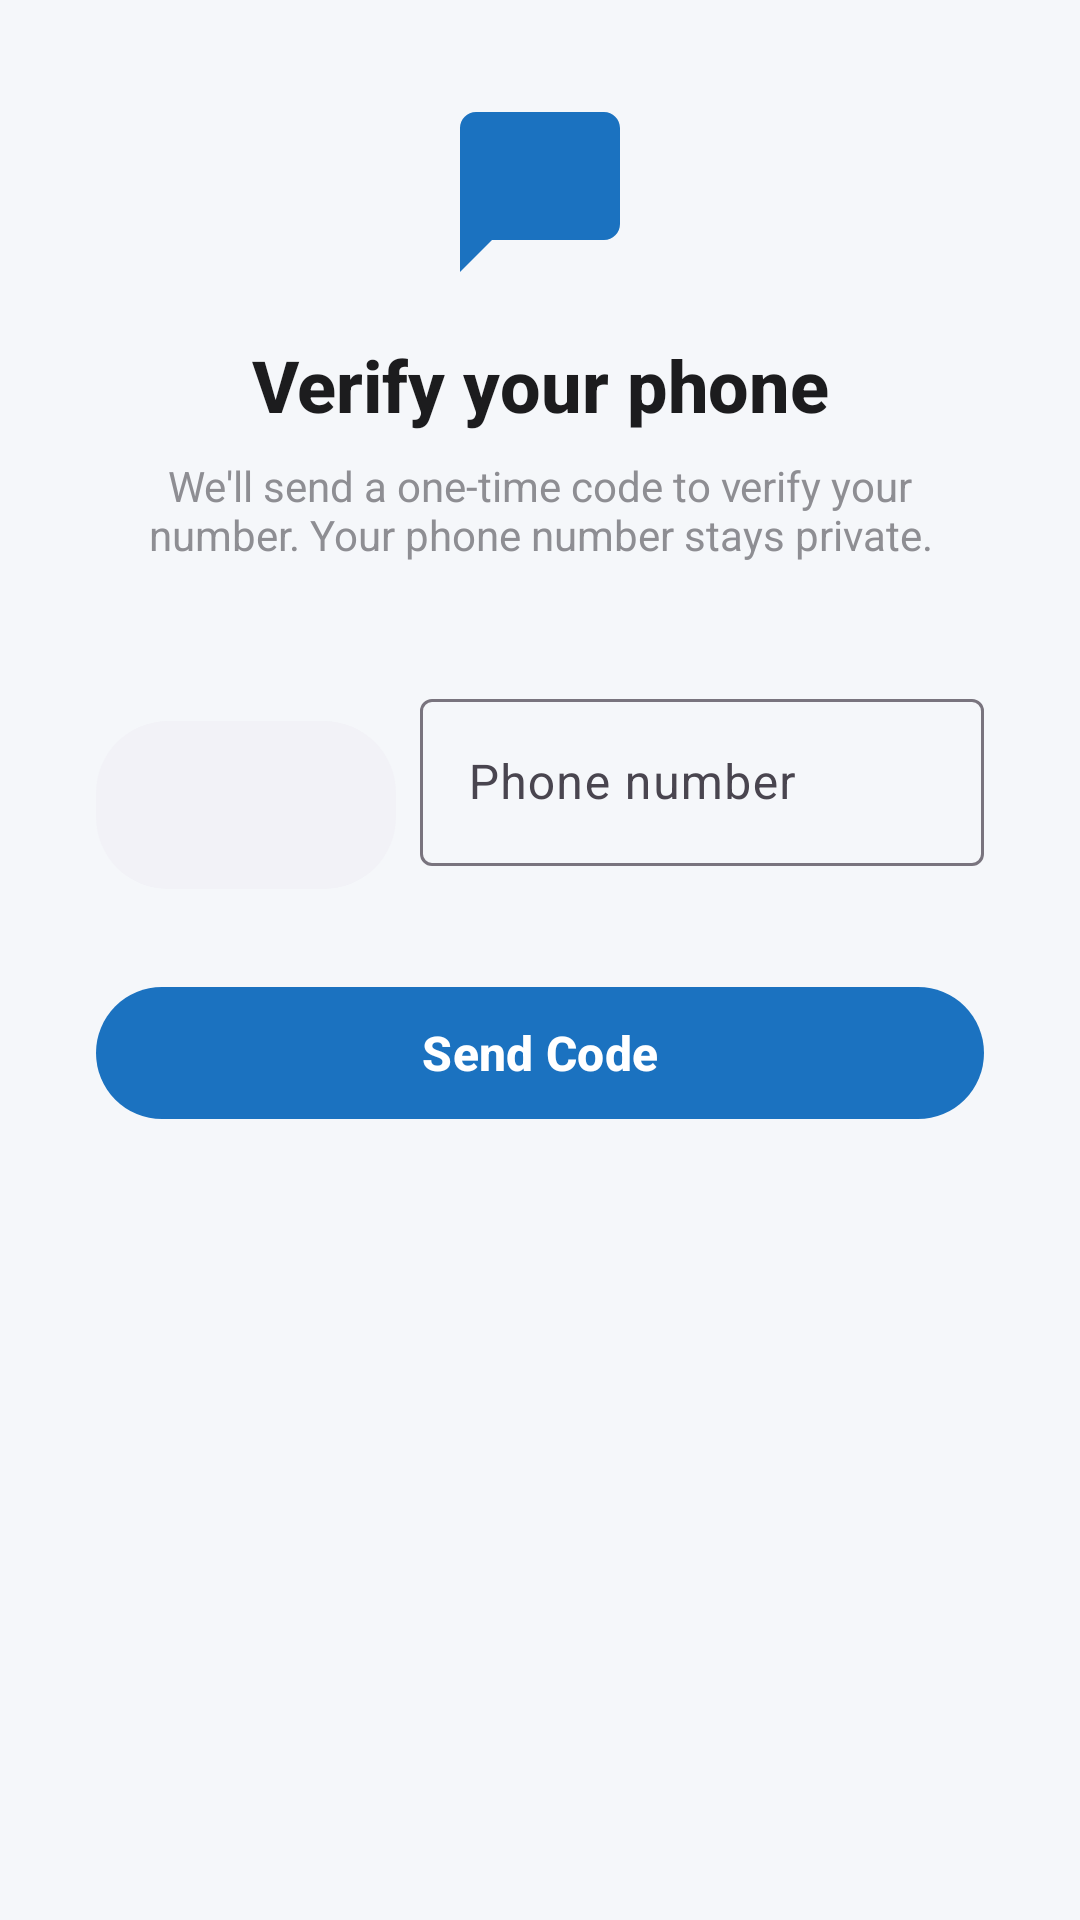

Reconstruct the res/layout file that produces this screen, plus the resources it refers to.
<!-- AndroidManifest.xml: application theme Theme.AnonChat -->
<!-- res/layout/activity_auth.xml -->
<?xml version="1.0" encoding="utf-8"?>
<androidx.constraintlayout.widget.ConstraintLayout xmlns:android="http://schemas.android.com/apk/res/android"
    xmlns:app="http://schemas.android.com/apk/res-auto"
    xmlns:tools="http://schemas.android.com/tools"
    android:layout_width="match_parent"
    android:layout_height="match_parent"
    android:background="@color/background"
    android:padding="32dp"
    tools:context=".AuthActivity">

    
    <ImageView
        android:id="@+id/btnBackToLanguage"
        android:layout_width="40dp"
        android:layout_height="40dp"
        android:background="?attr/selectableItemBackgroundBorderless"
        android:contentDescription="Back to language selection"
        android:padding="8dp"
        android:src="@drawable/ic_back"
        app:layout_constraintStart_toStartOf="parent"
        app:layout_constraintTop_toTopOf="parent"
        app:tint="@color/on_surface" />

    
    <ImageView
        android:id="@+id/ivLogo"
        android:layout_width="64dp"
        android:layout_height="64dp"
        android:contentDescription="@string/app_name"
        android:src="@drawable/ic_app_logo"
        app:layout_constraintEnd_toEndOf="parent"
        app:layout_constraintStart_toStartOf="parent"
        app:layout_constraintTop_toTopOf="parent"
        app:layout_constraintBottom_toTopOf="@id/tvHeading"
        app:layout_constraintVertical_chainStyle="packed"
        app:layout_constraintVertical_bias="0.15"
        app:tint="?attr/colorPrimary" />

    
    <TextView
        android:id="@+id/tvHeading"
        android:layout_width="wrap_content"
        android:layout_height="wrap_content"
        android:layout_marginTop="16dp"
        android:text="@string/auth_heading"
        android:textColor="@color/on_surface"
        android:textSize="24sp"
        android:textStyle="bold"
        android:fontFamily="sans-serif-medium"
        app:layout_constraintEnd_toEndOf="parent"
        app:layout_constraintStart_toStartOf="parent"
        app:layout_constraintTop_toBottomOf="@id/ivLogo" />

    
    <TextView
        android:id="@+id/tvSubtitle"
        android:layout_width="wrap_content"
        android:layout_height="wrap_content"
        android:layout_marginTop="8dp"
        android:text="@string/auth_subtitle"
        android:textColor="@color/text_secondary"
        android:textSize="14sp"
        android:gravity="center"
        app:layout_constraintEnd_toEndOf="parent"
        app:layout_constraintStart_toStartOf="parent"
        app:layout_constraintTop_toBottomOf="@id/tvHeading" />

    
    <LinearLayout
        android:id="@+id/phoneSection"
        android:layout_width="0dp"
        android:layout_height="wrap_content"
        android:layout_marginTop="40dp"
        android:orientation="vertical"
        android:visibility="visible"
        app:layout_constraintEnd_toEndOf="parent"
        app:layout_constraintStart_toStartOf="parent"
        app:layout_constraintTop_toBottomOf="@id/tvSubtitle">

        
        <LinearLayout
            android:layout_width="match_parent"
            android:layout_height="wrap_content"
            android:orientation="horizontal"
            android:gravity="center_vertical">

            
            <Spinner
                android:id="@+id/spinnerCountryCode"
                android:layout_width="wrap_content"
                android:layout_height="56dp"
                android:minWidth="100dp"
                android:background="@drawable/bg_input_field"
                android:padding="8dp" />

            
            <com.google.android.material.textfield.TextInputLayout
                android:id="@+id/tilPhone"
                android:layout_width="0dp"
                android:layout_height="wrap_content"
                android:layout_weight="1"
                android:layout_marginStart="8dp"
                app:hintEnabled="true"
                app:errorEnabled="true">

                <com.google.android.material.textfield.TextInputEditText
                    android:id="@+id/etPhone"
                    android:layout_width="match_parent"
                    android:layout_height="wrap_content"
                    android:hint="@string/auth_phone_hint"
                    android:inputType="phone"
                    android:maxLines="1" />

            </com.google.android.material.textfield.TextInputLayout>

        </LinearLayout>

        
        <com.google.android.material.button.MaterialButton
            android:id="@+id/btnSendCode"
            android:layout_width="match_parent"
            android:layout_height="52dp"
            android:layout_marginTop="16dp"
            android:text="@string/auth_send_code"
            android:textColor="@color/white"
            android:textSize="16sp"
            android:textStyle="bold"
            app:backgroundTint="?attr/colorPrimary"
            app:cornerRadius="26dp" />

    </LinearLayout>

    
    <LinearLayout
        android:id="@+id/otpSection"
        android:layout_width="0dp"
        android:layout_height="wrap_content"
        android:layout_marginTop="40dp"
        android:orientation="vertical"
        android:visibility="gone"
        app:layout_constraintEnd_toEndOf="parent"
        app:layout_constraintStart_toStartOf="parent"
        app:layout_constraintTop_toBottomOf="@id/tvSubtitle">

        
        <com.google.android.material.textfield.TextInputLayout
            android:id="@+id/tilOtp"
            android:layout_width="match_parent"
            android:layout_height="wrap_content"
            app:hintEnabled="true"
            app:errorEnabled="true">

            <com.google.android.material.textfield.TextInputEditText
                android:id="@+id/etOtp"
                android:layout_width="match_parent"
                android:layout_height="wrap_content"
                android:hint="@string/auth_otp_hint"
                android:inputType="number"
                android:maxLength="6"
                android:maxLines="1"
                android:letterSpacing="0.3"
                android:textSize="20sp"
                android:gravity="center" />

        </com.google.android.material.textfield.TextInputLayout>

        
        <com.google.android.material.button.MaterialButton
            android:id="@+id/btnVerify"
            android:layout_width="match_parent"
            android:layout_height="52dp"
            android:layout_marginTop="16dp"
            android:text="@string/auth_verify"
            android:textColor="@color/white"
            android:textSize="16sp"
            android:textStyle="bold"
            app:backgroundTint="?attr/colorPrimary"
            app:cornerRadius="26dp" />

        
        <com.google.android.material.button.MaterialButton
            android:id="@+id/btnResendCode"
            style="@style/Widget.MaterialComponents.Button.TextButton"
            android:layout_width="wrap_content"
            android:layout_height="wrap_content"
            android:layout_marginTop="12dp"
            android:layout_gravity="center_horizontal"
            android:text="@string/auth_resend_code"
            android:textColor="?attr/colorPrimary"
            android:enabled="false" />

        
        <TextView
            android:id="@+id/tvCountdown"
            android:layout_width="wrap_content"
            android:layout_height="wrap_content"
            android:layout_gravity="center_horizontal"
            android:layout_marginTop="4dp"
            android:textColor="@color/text_secondary"
            android:textSize="13sp"
            tools:text="Resend in 60s" />

    </LinearLayout>

    
    <TextView
        android:id="@+id/tvTestModeNotice"
        android:layout_width="0dp"
        android:layout_height="wrap_content"
        android:gravity="center"
        android:text="@string/auth_test_mode_notice"
        android:textColor="@color/text_secondary"
        android:textSize="12sp"
        android:visibility="gone"
        app:layout_constraintBottom_toBottomOf="parent"
        app:layout_constraintEnd_toEndOf="parent"
        app:layout_constraintStart_toStartOf="parent"
        tools:visibility="visible" />

    
    <ProgressBar
        android:id="@+id/progressBar"
        android:layout_width="wrap_content"
        android:layout_height="wrap_content"
        android:visibility="gone"
        android:indeterminateTint="?attr/colorPrimary"
        app:layout_constraintBottom_toBottomOf="parent"
        app:layout_constraintEnd_toEndOf="parent"
        app:layout_constraintStart_toStartOf="parent"
        app:layout_constraintTop_toTopOf="parent" />

    
    <TextView
        android:id="@+id/tvError"
        android:layout_width="0dp"
        android:layout_height="wrap_content"
        android:layout_marginTop="16dp"
        android:gravity="center"
        android:textColor="#FFD32F2F"
        android:textSize="14sp"
        android:visibility="gone"
        app:layout_constraintEnd_toEndOf="parent"
        app:layout_constraintStart_toStartOf="parent"
        app:layout_constraintTop_toBottomOf="@id/phoneSection"
        tools:text="An error occurred. Please try again."
        tools:visibility="visible" />

</androidx.constraintlayout.widget.ConstraintLayout>
<!-- resources referenced by this layout -->
<resources>
  <color name="background">#FFF5F7FA</color>
  <color name="on_surface">#FF1C1C1E</color>
  <color name="text_secondary">#FF8E8E93</color>
  <color name="white">#FFFFFFFF</color>
  <!-- drawable bg_input_field (drawable) -->
  <?xml version="1.0" encoding="utf-8"?>
  <shape xmlns:android="http://schemas.android.com/apk/res/android"
      android:shape="rectangle">
      <solid android:color="@color/input_background" />
      <corners android:radius="@dimen/input_corner_radius" />
  </shape>
  <!-- drawable ic_app_logo (drawable) -->
  <?xml version="1.0" encoding="utf-8"?>
  <vector xmlns:android="http://schemas.android.com/apk/res/android"
      android:width="80dp"
      android:height="80dp"
      android:viewportWidth="24"
      android:viewportHeight="24">
      <path
          android:fillColor="#FFFFFF"
          android:pathData="M20,2H4C2.9,2 2,2.9 2,4v18l4,-4h14c1.1,0 2,-0.9 2,-2V4C22,2.9 21.1,2 20,2z" />
      <path
          android:fillColor="#1B72C0"
          android:pathData="M12,11c1.66,0 3,-1.34 3,-3s-1.34,-3 -3,-3 -3,1.34 -3,3 1.34,3 3,3z" />
      <path
          android:fillColor="#1B72C0"
          android:pathData="M12,12.5c-2,0 -6,1 -6,3v1.5h12v-1.5c0,-2 -4,-3 -6,-3z" />
  </vector>
  <string name="app_name">AnonChat</string>
  <string name="auth_heading">Verify your phone</string>
  <string name="auth_otp_hint">Enter 6-digit code</string>
  <string name="auth_phone_hint">Phone number</string>
  <string name="auth_resend_code">Resend Code</string>
  <string name="auth_send_code">Send Code</string>
  <string name="auth_subtitle">We\'ll send a one-time code to verify your number. Your phone number stays private.</string>
  <string name="auth_test_mode_notice">TEST MODE: OTP verification is bypassed. Any phone number and any code will sign you in.</string>
  <string name="auth_verify">Verify</string>
  <style name="Theme.AnonChat" parent="Theme.Material3.Light.NoActionBar">
          <item name="colorPrimary">#1B72C0</item>
          <item name="colorPrimaryVariant">#155DA0</item>
          <item name="colorSecondary">#00BFA5</item>
          <item name="android:statusBarColor">#145A9E</item>
          <item name="android:windowBackground">#F5F7FA</item>
          <item name="android:navigationBarColor">#FFFFFF</item>
      </style>
  <color name="input_background">#FFF2F2F7</color>
  <dimen name="input_corner_radius">24dp</dimen>
</resources>
